7-way image classification set "new_dataset" from GitHub (jgurien03/grailed-bot); label vocabulary: accessories, bottoms, dresses, outerwear, shoes, skirts, tops.

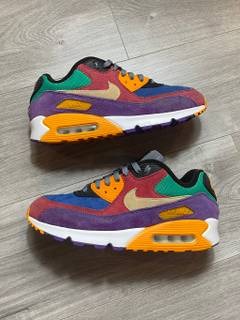
Label: shoes

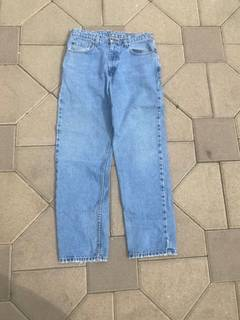
Label: bottoms

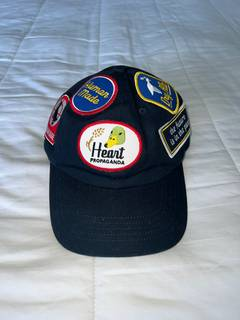
Label: accessories

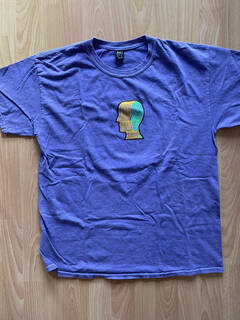
Label: tops

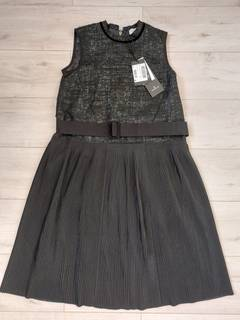
Label: dresses

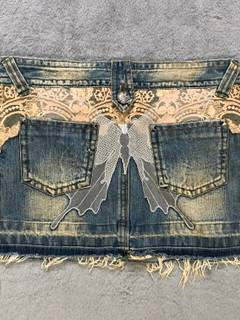
Label: skirts
